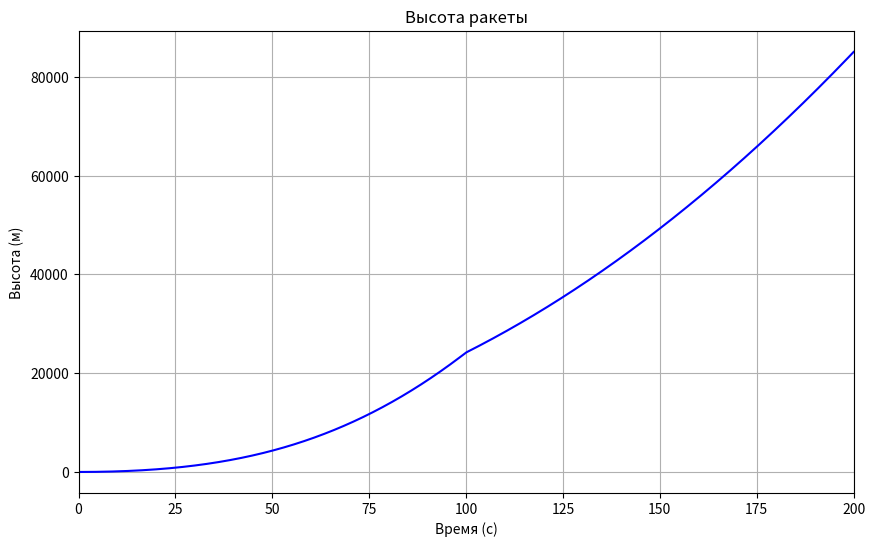
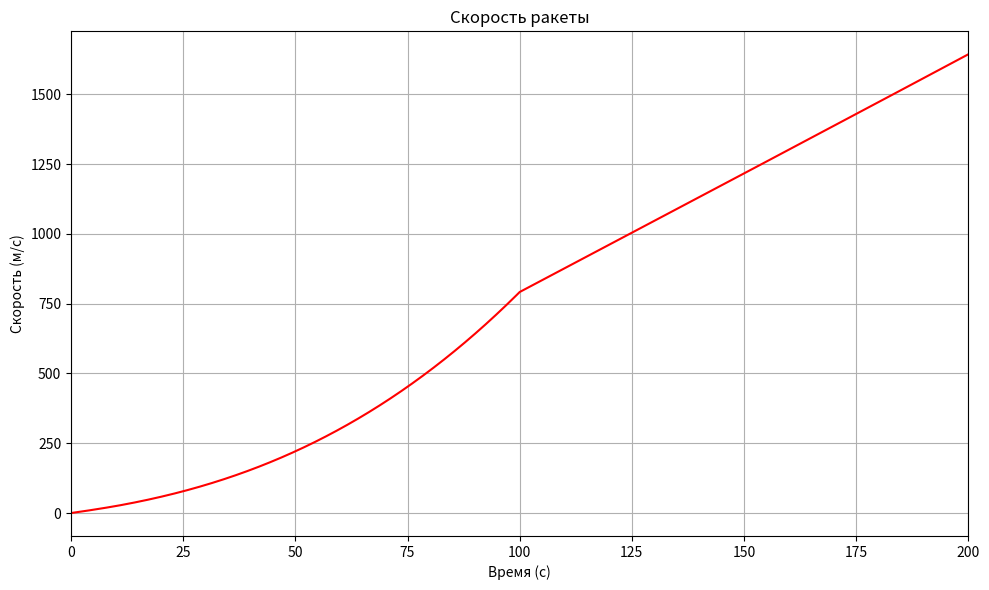

Here is the Python script that generated these plots, in order:
import numpy as np
import matplotlib.pyplot as plt

# Параметры
g = 9.8          
dt = 0.1         
total_time = 200 

# Начальные условия
t = 0
h = 0           
v = 0           
m = 298400      
Pn_1 = 4000000
Pn_2 = 900000
Sa = 4 # Площадь среза сопла

# Программа управления (упрощенная)
def get_thrust_and_angle(t, h=0):
    if t < 100:
        thrust = Pn_1 - Sa * p_a(h)
        angle = 90 - 0.4*t if t > 10 else 90  
    else:
        thrust = Pn_2 - Sa * p_a(h)  
        angle = 30       
    return thrust, max(angle, 0)  

# Давление атмосферы
def p_a(h):
    p0 = 101325 
    H = 7500     
    return p0 * np.exp(-h / H)

# Плотность воздуха
def get_density(h):
    return 1.225 * np.exp(-h / 7500)

# Основной цикл
times, heights, velocities = [], [], []

while t < total_time:
    # Получаем тягу и угол
    thrust, angle_deg = get_thrust_and_angle(t, h)
    angle = np.radians(angle_deg)
    
    # Разложение тяги на X и Y
    thrust_x = thrust * np.cos(angle)
    thrust_y = thrust * np.sin(angle)
    
    # Сопротивление воздуха 
    density = get_density(h)
    drag_coef = 0.6
    area = 2  
    drag = 0.5 * density * v**2 * drag_coef * area
    
    # Разложение сопротивления
    drag_x = drag * np.cos(angle) if v > 0 else 0
    drag_y = drag * np.sin(angle) if v > 0 else 0

    # Ускорение по осям
    a_x = (thrust_x - drag_x) / m
    a_y = (thrust_y - drag_y - m*g) / m
    
    # Общее ускорение
    a = np.sqrt(a_x**2 + a_y**2)
    
    # Обновление скорости и высоты
    v += a * dt
    h += v * dt * np.sin(angle) 
    
    if t < 100:
        m -= 1200 * dt 
    elif t < 200:
        m -= 300 * dt
    else:
        m -= 100 * dt  
    
    # Сохранение результатов
    times.append(t)
    heights.append(h * 1000)
    velocities.append(v)
    
    # Увеличение времени
    t += dt

# График 1: Высота
plt.figure(figsize=(10, 6))
plt.plot(times, np.array(heights)/1000, 'b-')
plt.xlabel('Время (с)')
plt.ylabel('Высота (м)')
plt.title('Высота ракеты')
plt.grid(True)
plt.xlim(0, 200)

# График 2: Скорость
plt.figure(figsize=(10, 6))
plt.plot(times, velocities, 'r-')
plt.xlabel('Время (с)')
plt.ylabel('Скорость (м/с)')
plt.title('Скорость ракеты')
plt.grid(True)
plt.xlim(0, 200)

plt.tight_layout()
plt.show()
